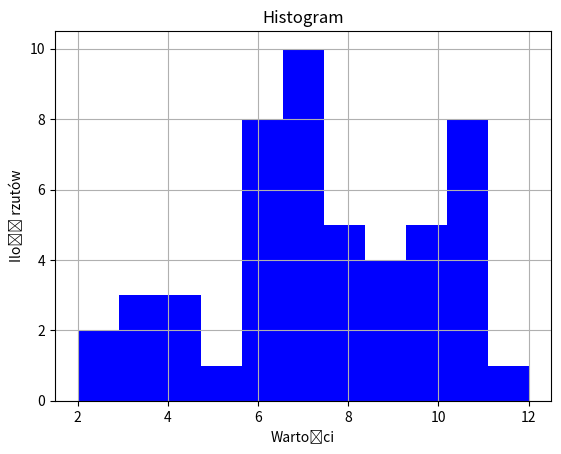

Here is the Python script that generated this plot:
import pandas as pd
import numpy as np
import matplotlib.pyplot as plt

def rzucaj(n):
    return [(np.random.randint(6)+1)+(np.random.randint(6)+1) for x in range(n)]

lista=rzucaj(50)
plt.hist(lista, bins=11, facecolor="blue", alpha=1)
plt.xlabel('Wartości')
plt.ylabel('Ilość rzutów')
plt.title('Histogram')
plt.grid(True)
plt.show()